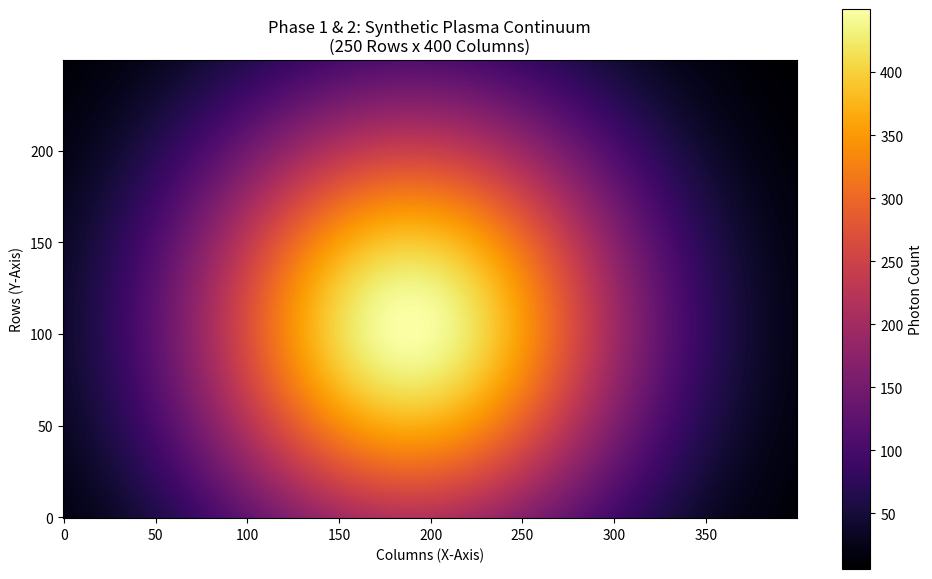

Write Python code to recreate this figure.
import numpy as np
import matplotlib.pyplot as plt

def generate_lab_continuum(rows=250, cols=400):
    """
    Phase 1 & 2: Spawns the custom 250x400 landscape matrix and fills it with 
    the true-to-life plasma continuum envelope.
    """
    center_x = np.round(np.random.uniform(180,220),8)
    center_y = np.round(np.random.uniform(80,120),8)
    # --- 1. THE PITCH-DARK VOID ---
    y_indices, x_indices = np.indices((rows, cols))
    
    # --- 2. THE RADIAL TOPOGRAPHY ---
    radii_squared = (x_indices - center_x)**2 + (y_indices - center_y)**2
    
    # --- 3. THE THERMAL ENVELOPE (2D Gaussian) ---
    plasma_spread = 15000#np.round(np.random.uniform(10000,20000),8)
    base_intensity = 450 * np.exp(-radii_squared / plasma_spread) #np.round(np.random.uniform(400,550),8)
    
    # --- 4. THE ASYMMETRICAL SLANT ---
    
    slant_gradient = 1# 1.0 - (x_indices * np.round(np.random.uniform(0.0005,0.0001),8)) - (y_indices * np.round(np.random.uniform(0.0008,0.001),8))
    plasma_continuum = base_intensity * slant_gradient
    # Clip to absolute physical limits
    plasma_continuum = np.clip(plasma_continuum, 0.0, None)
    
    return plasma_continuum, center_x, center_y

if __name__ == "__main__":
    print("Spawning the 250x400 physical universe...")
    plasma_field,_,_ = generate_lab_continuum()
    
    plt.figure(figsize=(10, 6))
    plt.imshow(plasma_field, cmap='inferno', origin='lower')
    plt.title("Phase 1 & 2: Synthetic Plasma Continuum\n(250 Rows x 400 Columns)")
    plt.colorbar(label="Photon Count")
    plt.xlabel("Columns (X-Axis)")
    plt.ylabel("Rows (Y-Axis)")
    plt.tight_layout()
    plt.show()
